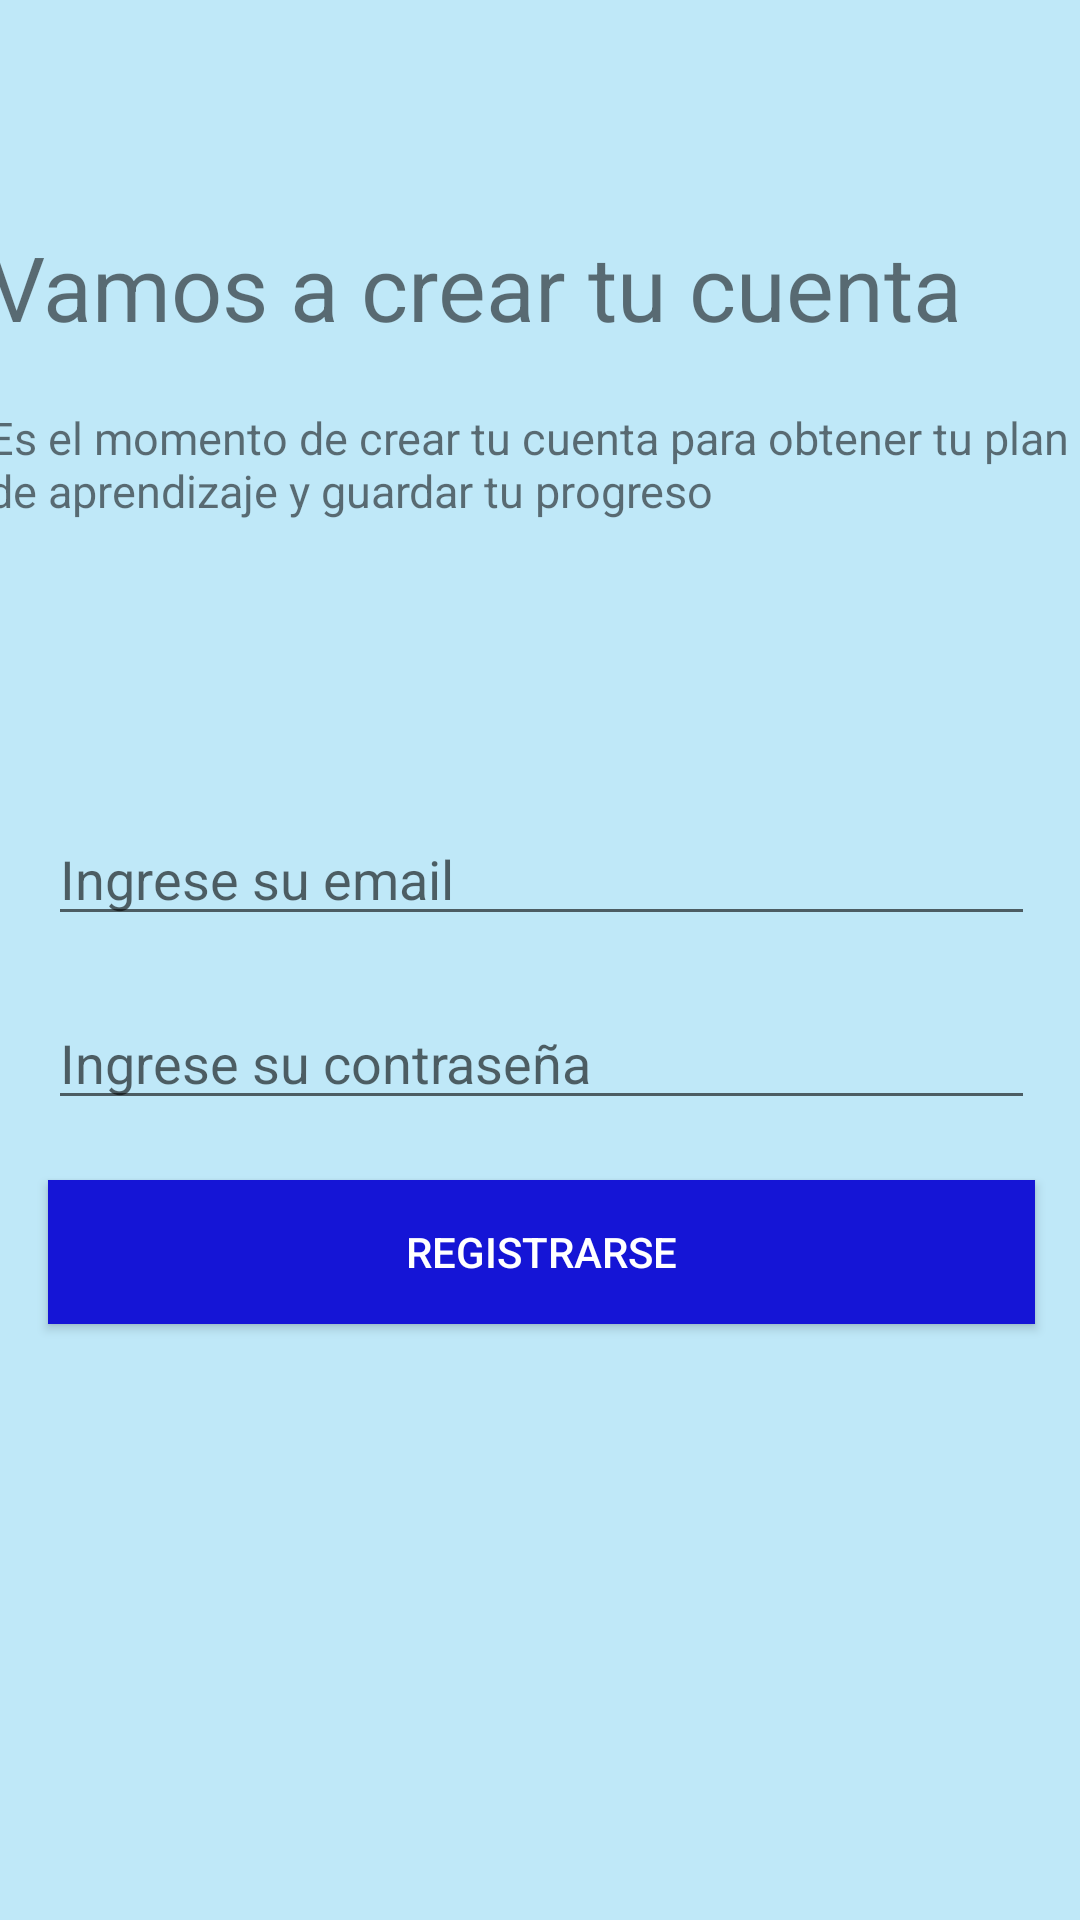

This screen was rendered from an Android layout file. Write that file and the resources it references.
<!-- AndroidManifest.xml: application theme Theme.LearnYourself -->
<!-- res/layout/activity_register.xml -->
<?xml version="1.0" encoding="utf-8"?>
<androidx.constraintlayout.widget.ConstraintLayout xmlns:android="http://schemas.android.com/apk/res/android"
    xmlns:app="http://schemas.android.com/apk/res-auto"
    xmlns:tools="http://schemas.android.com/tools"
    android:layout_width="match_parent"
    android:layout_height="match_parent"
    android:orientation="vertical"
    tools:context=".Register"
    android:background="@color/background">

    <ImageButton
        android:id="@+id/imageButton6"
        android:layout_width="68dp"
        android:layout_height="50dp"
        android:background="@color/transparent"
        android:onClick="preView"
        android:scaleType="fitCenter"
        app:layout_constraintBottom_toBottomOf="parent"
        app:layout_constraintEnd_toEndOf="parent"
        app:layout_constraintHorizontal_bias="0.0"
        app:layout_constraintStart_toStartOf="parent"
        app:layout_constraintTop_toTopOf="parent"
        app:layout_constraintVertical_bias="0.002"
        app:srcCompat="@drawable/arrowback" />

    <LinearLayout
        android:id="@+id/linearLayout"
        android:layout_width="409dp"
        android:layout_height="0dp"
        android:layout_marginTop="24dp"
        android:orientation="vertical"
        app:layout_constraintEnd_toEndOf="parent"
        app:layout_constraintStart_toStartOf="parent"
        app:layout_constraintTop_toBottomOf="@id/imageButton6">

        <TextView
            android:id="@+id/rTitle"
            android:layout_width="match_parent"
            android:layout_height="wrap_content"
            android:paddingStart="20dp"
            android:text="@string/r_title"
            android:textSize="30sp" />

        <TextView
            android:id="@+id/rContent"
            android:layout_width="match_parent"
            android:layout_height="wrap_content"
            android:padding="20dp"
            android:text="@string/r_legend"
            android:textSize="15sp" />
    </LinearLayout>

    <LinearLayout
        android:id="@+id/registerContent"
        android:layout_width="409dp"
        android:layout_height="wrap_content"
        android:layout_marginStart="1dp"
        android:layout_marginTop="24dp"
        android:layout_marginEnd="1dp"
        android:layout_marginBottom="146dp"
        android:orientation="vertical"
        android:padding="30dp"
        app:layout_constraintBottom_toBottomOf="parent"
        app:layout_constraintEnd_toEndOf="parent"
        app:layout_constraintStart_toStartOf="parent"
        app:layout_constraintTop_toBottomOf="@+id/linearLayout">

        <EditText
            android:id="@+id/nameText"
            android:layout_width="match_parent"
            android:layout_height="wrap_content"
            android:layout_margin="10dp"
            android:ems="10"
            android:hint="Ingrese su email"
            android:inputType="text" />

        <EditText
            android:id="@+id/lastNameText"
            android:layout_width="match_parent"
            android:layout_height="wrap_content"
            android:layout_margin="10dp"
            android:ems="10"
            android:hint="Ingrese su contraseña"
            android:inputType="text" />

        <Button
            android:id="@+id/rBtn"
            android:layout_width="match_parent"
            android:layout_height="wrap_content"
            android:layout_margin="10dp"
            android:backgroundTint="@color/btnColor"
            android:onClick="regis"
            android:text="@string/register"
            android:textColor="@color/txtColor"
            android:background="@drawable/rectangular_button_background"/>
    </LinearLayout>

</androidx.constraintlayout.widget.ConstraintLayout>
<!-- resources referenced by this layout -->
<resources>
  <color name="background">#bfe8f8</color>
  <color name="btnColor">#1515D6</color>
  <color name="transparent">#00FFFFFF</color>
  <color name="txtColor">#FFFFFFFF</color>
  <!-- drawable rectangular_button_background (drawable) -->
  <?xml version="1.0" encoding="utf-8"?>
  <shape xmlns:android="http://schemas.android.com/apk/res/android">
      <solid android:color="@color/btnColor" /> 
      <corners android:radius="0dp" /> 
  </shape>
  <string name="r_legend">    Es el momento de crear tu cuenta para obtener tu plan de aprendizaje y guardar tu progreso</string>
  <string name="r_title">Vamos a crear tu cuenta</string>
  <string name="register">Registrarse</string>
  <style name="Theme.LearnYourself" parent="Base.Theme.LearnYourself" />
  <style name="Base.Theme.LearnYourself" parent="Theme.AppCompat.Light.NoActionBar">
          
          
      </style>
</resources>
